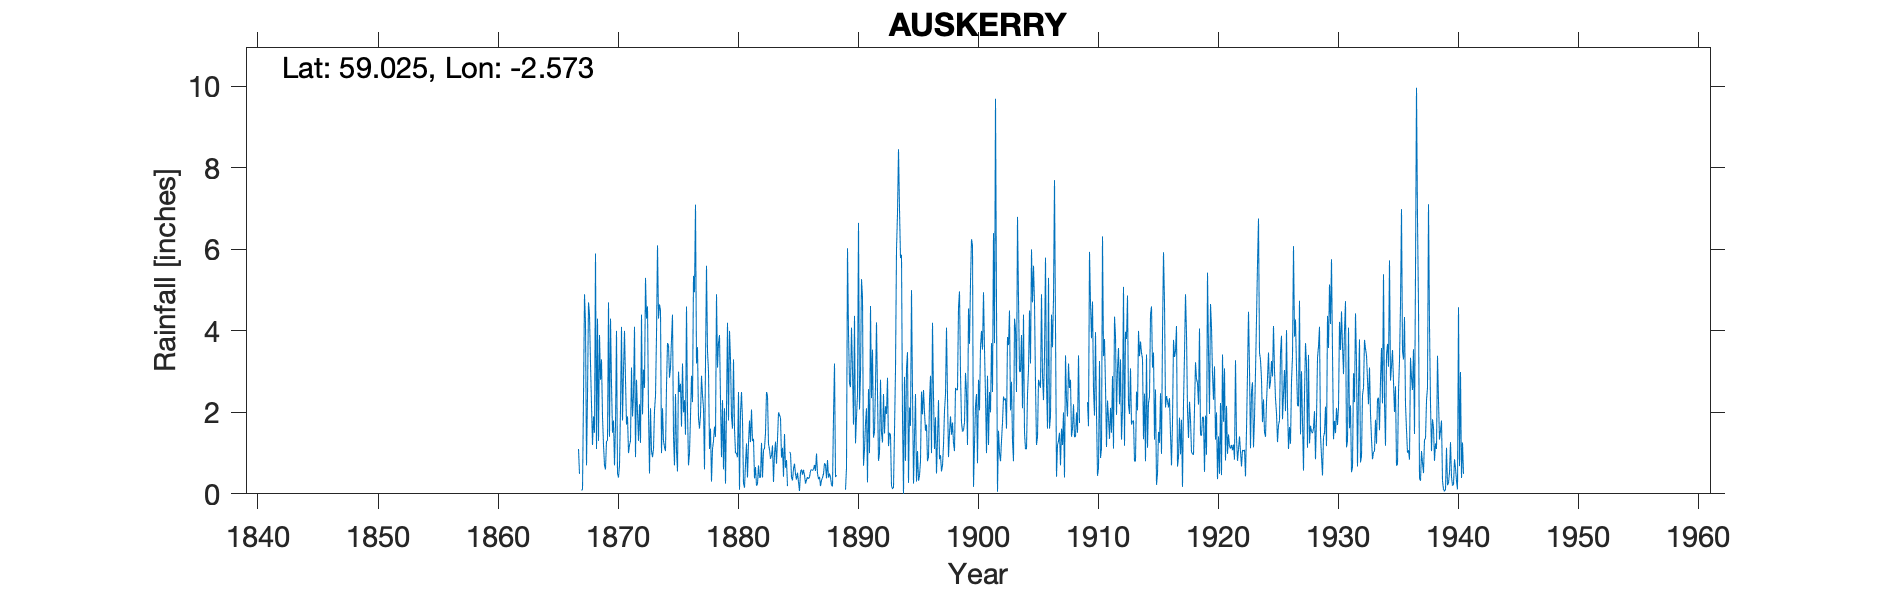

The file beside this chart, header and first rows:
AUSKERRY, , , , , , , , , , , , , , , , , , , , , , , 
Grid ref, HY672155, Long, -2.573, Lat, 59.03, Elevation, 10, ft, , , , , , , , , , , , , , , 
Station no, 5825, , , , , , , , , , , , , , , , , , , , , , 
, 1860, 1861, 1862, 1863, 1864, 1865, 1866, 1867, 1868, 1869, 1870, 1871, 1872, 1873, 1874, 1875, 1876, 1877, 1878, 1879, 1880, 1881, 1882
January, , , , , , , , , 4.7, 2.8, 1.5, 4, 2.8, 2, 4.5, 4.4, 2.3, 3.2, 3, 2.3, 1.6, 0.15, 0.2
February, , , , , , , , , 4.4, 3.3, 1.8, 2.8, 2, 0.5, 1, 1.4, 1.45, 3.6, 1.1, 0.9, 3.3, 0.73, 0.24
March, , , , , , , , 1.1, 3.2, 1.9, 0.7, 1.7, 1.3, 2.1, 2.1, 0.7, 4.6, 1.85, 1.6, 2.3, 1.6, 1.24, 0.7
April, , , , , , , , 0.49, 2.2, 1.2, 1.7, 1.9, 2.2, 1.05, 1.3, 2.45, 2.05, 1.6, 0.3, 0.6, 1, 0.4, 0.4
May, , , , , , , , , 1.2, 0.7, 4, 1, 1.25, 0.9, 1.15, 1.05, 0.7, 1.94, 1.1, 2.1, 1, 1.25, 0.41
June, , , , , , , , 0.09, 1.9, 0.6, 0.5, 1.2, 4.4, 1.1, 1.05, 0.55, 1, 2.9, 1.3, 0.25, 0.9, 1.8, 1.25
July, , , , , , , , 0.1, 1.5, 1.3, 0.4, 1.3, 1.95, 2.05, 2.65, 3, 1.9, 2.42, 1.65, 2.1, 2.5, 1.27, 0.4
August, , , , , , , , 2.4, 5.9, 1.3, 0.7, 3.1, 3.05, 2.4, 3.7, 2.5, 2.9, 2.1, 1.4, 4.2, 0.1, 2.07, 1.07
September, , , , , , , , 4.9, 1.1, 4.7, 2.1, 1.9, 2.6, 3.9, 3.65, 2.7, 2.25, 0.6, 4.9, 1.8, 2, 1.3, 1.12
October, , , , , , , , 4.2, 4.3, 1.4, 4.1, 2.4, 5.3, 6.1, 2.85, 1.65, 5.35, 3.2, 3.1, 4, 2.5, 1.35, 1.5
November, , , , , , , , 0.7, 1.3, 4.3, 1.8, 4.1, 4.3, 4.3, 3.1, 3.2, 4.95, 5.6, 3.7, 3.3, 1.8, 0.38, 2.5
December, , , , , , , , 2.4, 3.9, 2.7, 3.02, 0.9, 4.6, 4.65, 3.8, 2, 7.1, 3.5, 3.9, 1.9, 0.25, 0.66, 2.41
Total, , , , , , , , , 35.6, 26.2, 22.32, 26.3, 35.75, 31.05, 30.85, 25.6, 36.55, 32.51, 27.05, 25.75, 18.55, 12.6, 12.2
